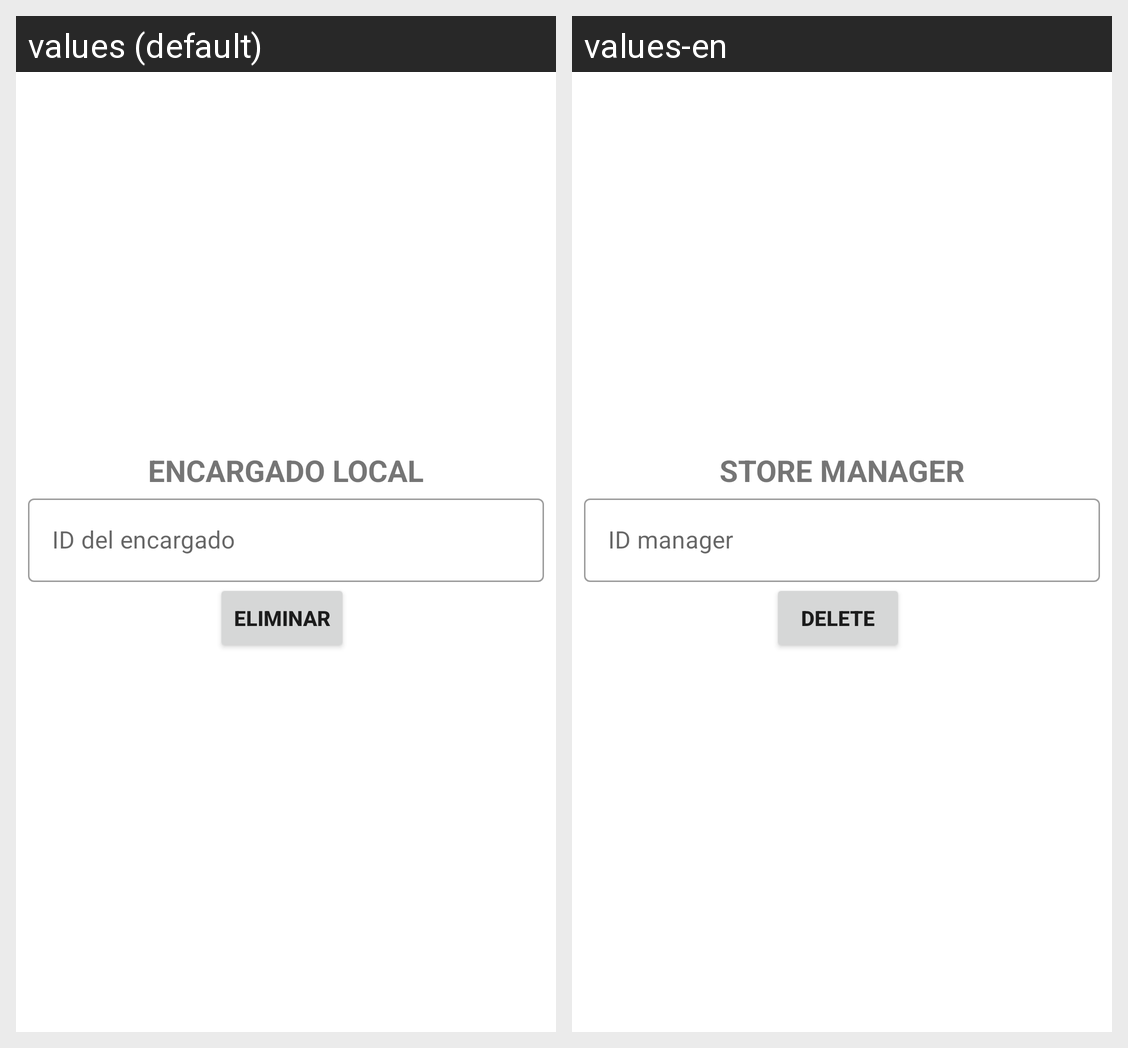

Locale-by-locale string values for the Android screen shown in this grid:
Android screen res/layout/activity_encargado_local_eliminar.xml rendered under 2 locales, left to right: values (default), values-en. Device: Nexus 5 (rendered at 1080×1920; each locale shown at half size, 540×960, under a caption strip naming it); theme Theme.CafetinesUES.
Strings drawn on this screen, with the default value and each locale's value (text and hints the layout hard-codes, and strings that could not be matched under every locale, appear in the picture but are not listed):

texto_EncargadoLocal
  values: ENCARGADO LOCAL
  values-en: STORE MANAGER

id_EncargadoLocal
  values: ID del encargado
  values-en: ID manager

eliminar
  values: Eliminar
  values-en: Delete
